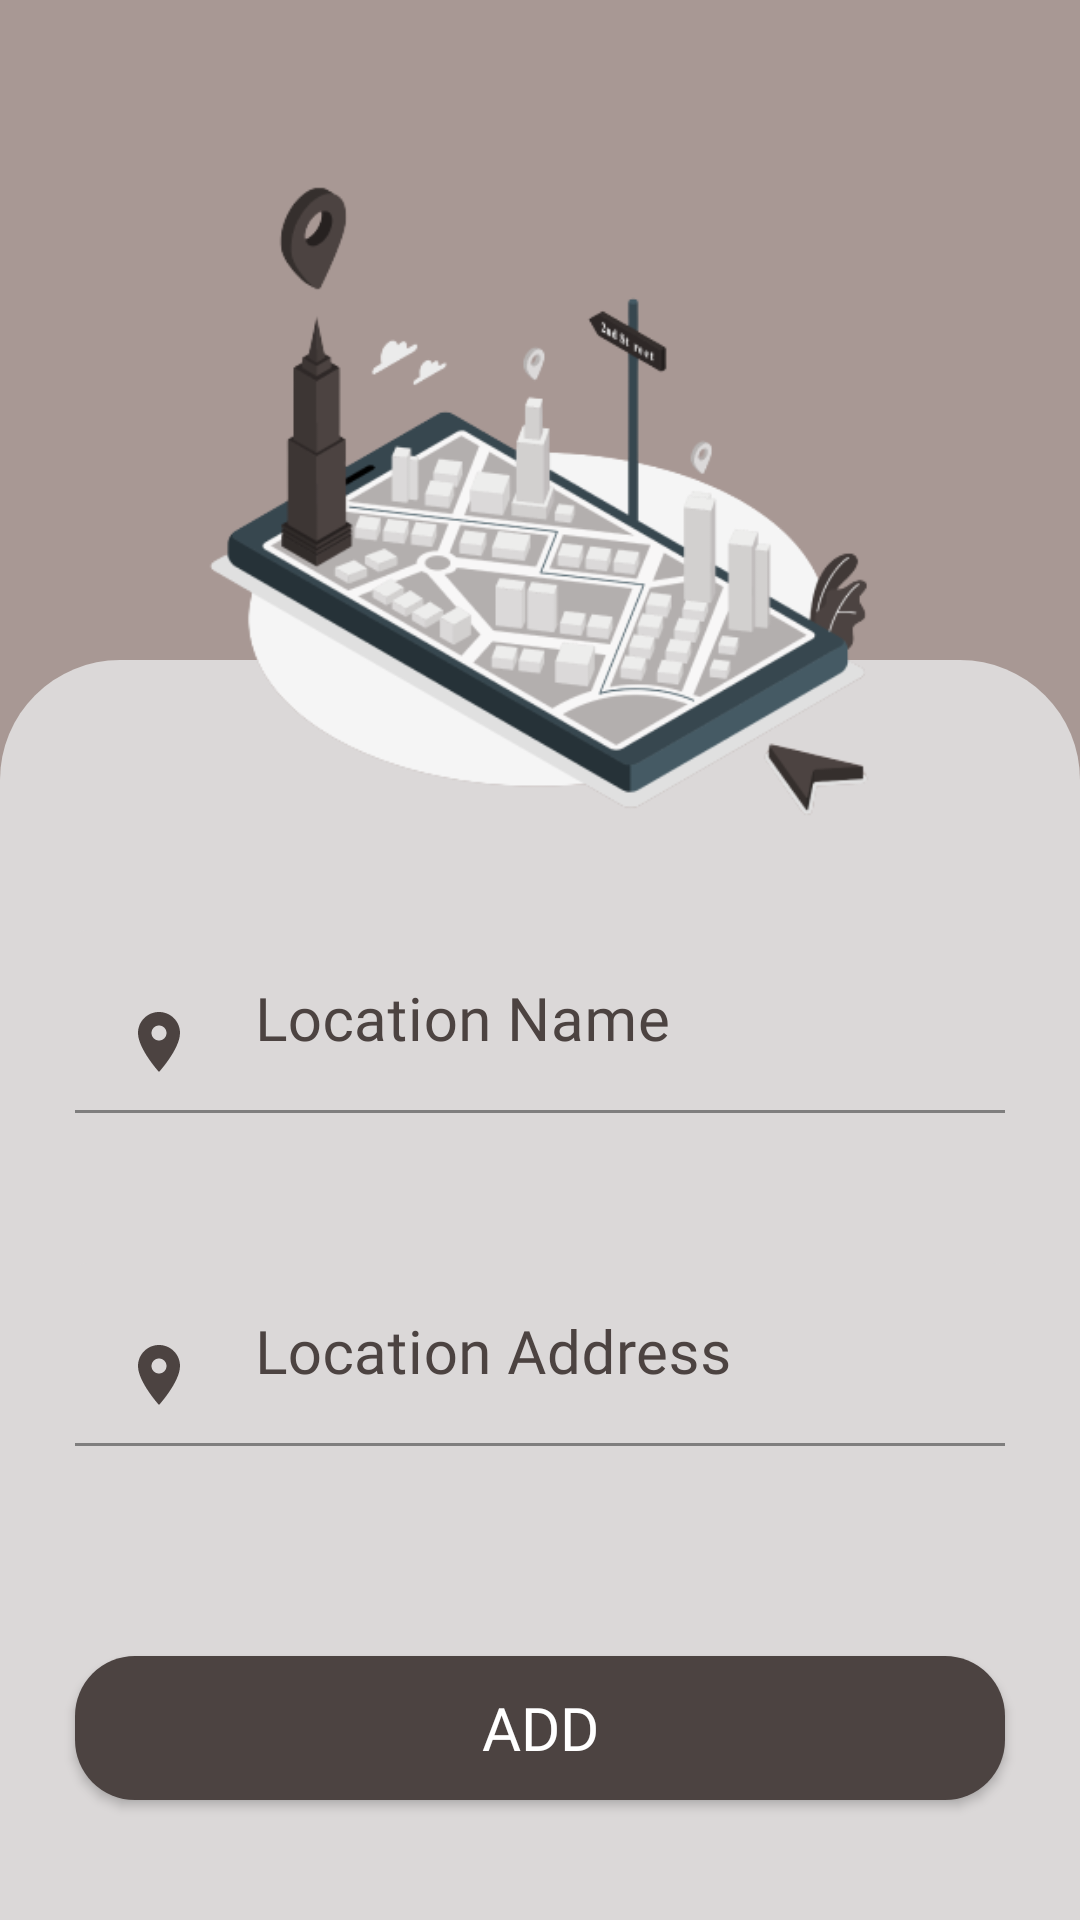

The Android layout XML behind this screen, and the referenced resources:
<!-- AndroidManifest.xml: application theme Theme.EzBikev1 -->
<!-- res/layout/fragment_add_location.xml -->
<?xml version="1.0" encoding="utf-8"?>
<FrameLayout xmlns:android="http://schemas.android.com/apk/res/android"
    xmlns:app="http://schemas.android.com/apk/res-auto"
    xmlns:tools="http://schemas.android.com/tools"
    android:layout_width="match_parent"
    android:layout_height="match_parent"
    android:background="@color/lightBrown"
    android:contentDescription="@string/etpaLocationaddress"
    tools:context=".adminSide.ui.location.AddLocationFragment">

    <FrameLayout
        android:layout_width="match_parent"
        android:layout_height="520dp"
        android:layout_marginTop="220dp"
        android:background="@drawable/homepage_background"
        app:layout_constraintBottom_toTopOf="@+id/constraintLayout"
        app:layout_constraintEnd_toEndOf="parent"
        app:layout_constraintStart_toStartOf="parent"
        app:layout_constraintTop_toTopOf="parent">

    </FrameLayout>

    <androidx.constraintlayout.widget.ConstraintLayout
        android:id="@+id/constraintLayout"
        android:layout_width="match_parent"
        android:layout_height="match_parent">

        <com.google.android.material.textfield.TextInputLayout
            android:id="@+id/textInputLayout"
            style="@style/hintText"
            android:layout_width="match_parent"
            android:layout_height="wrap_content"
            android:layout_marginStart="25dp"
            android:layout_marginEnd="25dp"
            android:ems="10"
            android:orientation="vertical"
            android:textColorHint="@color/darkBrown"
            app:layout_constraintEnd_toEndOf="parent"
            app:layout_constraintStart_toStartOf="parent"
            app:layout_constraintTop_toBottomOf="@+id/imageView6">

            <com.google.android.material.textfield.TextInputEditText
                android:id="@+id/etptLocaationName"
                style="@style/hintText"
                android:layout_width="match_parent"
                android:layout_height="wrap_content"
                android:backgroundTint="@color/lightGray"
                android:drawableStart="@drawable/baseline_location_on_24"
                android:ems="10"
                android:hint="@string/tvLocationName"
                android:inputType="textPersonName" />
        </com.google.android.material.textfield.TextInputLayout>

        <com.google.android.material.textfield.TextInputLayout
            android:id="@+id/textInputLayout2"
            style="@style/hintText"
            android:layout_width="match_parent"
            android:layout_height="wrap_content"
            android:layout_marginStart="25dp"
            android:layout_marginTop="50dp"
            android:layout_marginEnd="25dp"
            android:ems="10"
            android:orientation="vertical"
            android:textColorHint="@color/darkBrown"
            app:layout_constraintEnd_toEndOf="parent"
            app:layout_constraintStart_toStartOf="parent"
            app:layout_constraintTop_toBottomOf="@+id/textInputLayout">

            <com.google.android.material.textfield.TextInputEditText
                android:id="@+id/etpaLocationAddress"
                style="@style/hintText"
                android:layout_width="match_parent"
                android:layout_height="wrap_content"
                android:backgroundTint="@color/lightGray"
                android:drawableStart="@drawable/baseline_location_on_24"
                android:ems="10"
                android:hint="@string/tvLocationAddress"
                android:inputType="textPostalAddress" />
        </com.google.android.material.textfield.TextInputLayout>



















































        <Button
            android:id="@+id/btnAddNewLocation"
            style="@style/button"
            android:layout_width="match_parent"
            android:layout_height="wrap_content"
            android:layout_marginTop="70dp"
            android:backgroundTint="@color/darkBrown"
            android:minWidth="180dp"
            android:text="@string/btnAddNewLoction"
            android:visibility="visible"
            app:cornerRadius="20dp"
            app:layout_constraintEnd_toEndOf="parent"
            app:layout_constraintStart_toStartOf="parent"
            app:layout_constraintTop_toBottomOf="@+id/textInputLayout2" />

        <Button
            android:id="@+id/btnSave"
            style="@style/button"
            android:layout_width="match_parent"
            android:layout_height="wrap_content"
            android:layout_marginTop="70dp"
            android:backgroundTint="@color/darkBrown"
            android:minWidth="180dp"
            android:text="@string/btnSave"
            android:visibility="invisible"
            app:layout_constraintEnd_toEndOf="parent"
            app:layout_constraintStart_toStartOf="parent"
            app:layout_constraintTop_toBottomOf="@+id/textInputLayout2" />

        <Button
            android:id="@+id/btnDelete"
            android:layout_width="match_parent"
            android:layout_height="52dp"
            android:layout_marginTop="10dp"
            android:layout_marginLeft="25dp"
            android:layout_marginRight="25dp"
            android:backgroundTint="@color/white"
            android:minWidth="180dp"
            android:text="@string/btnDelete"
            android:textColor="@color/darkBrown"
            android:textSize="20sp"
            android:fontFamily="@font/dmsans_bold"
            android:visibility="invisible"
            app:cornerRadius="15dp"
            app:layout_constraintEnd_toEndOf="parent"
            app:layout_constraintHorizontal_bias="0.502"
            app:layout_constraintStart_toStartOf="parent"
            app:layout_constraintTop_toBottomOf="@+id/btnSave" />

        <ImageView
            android:id="@+id/imageView6"
            android:layout_width="280dp"
            android:layout_height="270dp"
            android:layout_marginTop="40dp"
            android:src="@drawable/location"
            app:layout_constraintEnd_toEndOf="parent"
            app:layout_constraintStart_toStartOf="parent"
            app:layout_constraintTop_toTopOf="parent" />

    </androidx.constraintlayout.widget.ConstraintLayout>
</FrameLayout>
<!-- resources referenced by this layout -->
<resources>
  <color name="black">#FF000000</color>
  <color name="darkBrown">#4C4341</color>
  <color name="lightBrown">#A89894</color>
  <color name="lightGray">#DBD8D8</color>
  <color name="white">#FFFFFFFF</color>
  <!-- drawable baseline_location_on_24 (drawable) -->
  <vector android:height="24dp" android:tint="#4C4341"
      android:viewportHeight="24" android:viewportWidth="24"
      android:width="24dp" xmlns:android="http://schemas.android.com/apk/res/android">
      <path android:fillColor="@android:color/white" android:pathData="M12,2C8.13,2 5,5.13 5,9c0,5.25 7,13 7,13s7,-7.75 7,-13c0,-3.87 -3.13,-7 -7,-7zM12,11.5c-1.38,0 -2.5,-1.12 -2.5,-2.5s1.12,-2.5 2.5,-2.5 2.5,1.12 2.5,2.5 -1.12,2.5 -2.5,2.5z"/>
  </vector>
  <!-- drawable homepage_background (drawable) -->
  <?xml version="1.0" encoding="utf-8"?>
  <shape xmlns:android="http://schemas.android.com/apk/res/android" android:shape="rectangle">
      <corners
          android:topLeftRadius="40dp"
          android:topRightRadius="40dp"/>
      <solid android:color="@color/lightGray" />
  </shape>
  <!-- drawable location: png bitmap (drawable, 67443 bytes) -->
  <string name="btnAddNewLoction">Add</string>
  <string name="btnDelete">Delete</string>
  <string name="btnSave">Save</string>
  <string name="etpaLocationaddress">Input Location Address</string>
  <string name="etptLocationName">Input Location Name</string>
  <string name="tvLocationAddress">Location Address</string>
  <string name="tvLocationName">Location Name</string>
  <style name="button">
          <item name="android:background">@drawable/button_background</item>
          <item name="fontFamily">@font/dmsans_bold</item>
          <item name="android:layout_height">52dp</item>
          <item name="android:layout_marginStart">25dp</item>
          <item name="android:layout_marginEnd">25dp</item>
          <item name="android:textColor">@color/white</item>
          <item name="android:textSize">20sp</item>
      </style>
  <style name="hintText">
          <item name="android:fontFamily">@font/dmsans_medium</item>
          <item name="android:textColorHint">@color/lightGray</item>
          <item name="android:textSize">20sp</item>
          <item name="android:drawablePadding">20sp</item>
          <item name="android:textColor">@color/darkBrown</item>
          <item name="android:hint" />
      </style>
  <style name="Theme.EzBikev1" parent="Theme.MaterialComponents.DayNight.DarkActionBar">
          
          <item name="colorPrimary">@color/darkBrown</item>
          <item name="colorPrimaryVariant">@color/darkBrown</item>
          <item name="colorOnPrimary">@color/darkBrown</item>
          
          <item name="colorSecondary">@color/teal_200</item>
          <item name="colorSecondaryVariant">@color/teal_700</item>
          <item name="colorOnSecondary">@color/black</item>
          
          <item name="android:statusBarColor">?attr/colorPrimaryVariant</item>
          <item name="android:titleTextColor">@color/darkBrown</item>
  
          
      </style>
  <!-- drawable button_background (drawable) -->
  <?xml version="1.0" encoding="utf-8"?>
  <shape xmlns:android="http://schemas.android.com/apk/res/android"
      android:shape="rectangle">
      <solid android:color="@color/darkBrown"></solid>
      <corners android:radius="20dp"></corners>
  </shape>
  <color name="teal_200">#FF03DAC5</color>
  <color name="teal_700">#FF018786</color>
</resources>
